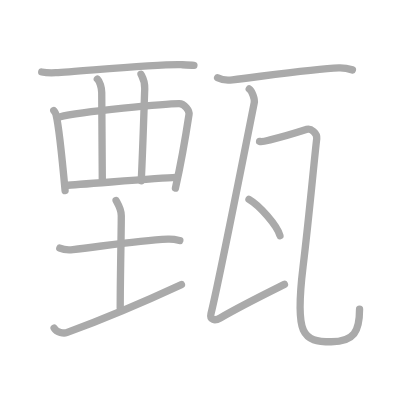
t = 0.00 s
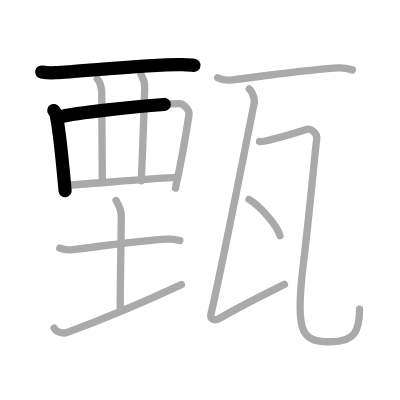
t = 2.50 s
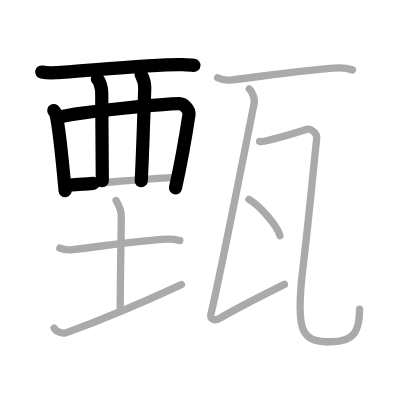
t = 5.25 s
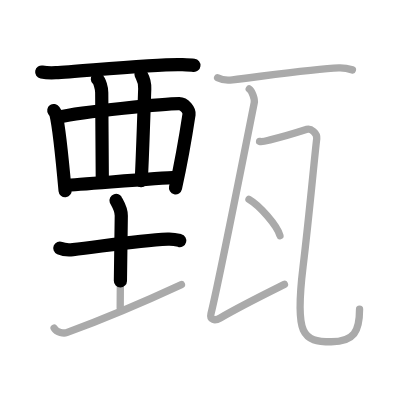
t = 7.75 s
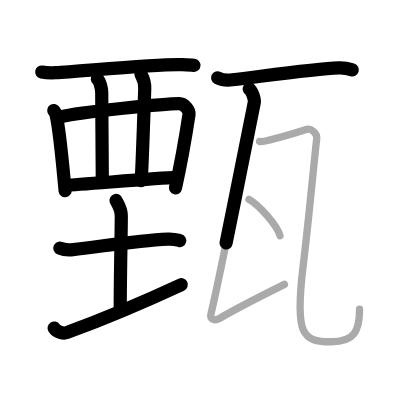
t = 10.50 s
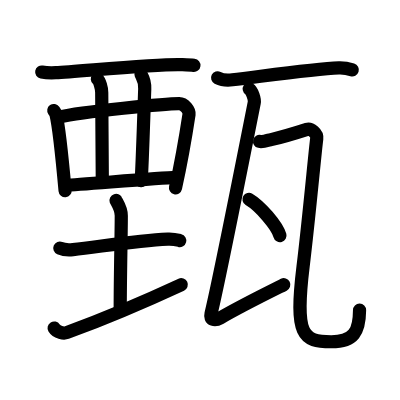
t = 13.00 s

The animated SVG that drew these frames (rendered in a browser with its animation timeline set to each time). Animation: 13 SMIL elements (animate=13); one cycle of 13.00 s.

<?xml version="1.0" standalone="no"?>
<!DOCTYPE svg PUBLIC "-//W3C//DTD SVG 1.1//EN"   "http://www.w3.org/Graphics/SVG/1.1/DTD/svg11.dtd">
<svg width="400px" height="400px"  version="1.1" xmlns="http://www.w3.org/2000/svg">
  <defs>
    <marker id="Triangle" viewBox="0 0 10 10" refX="0" refY="5" markerUnits="strokeWidth" markerWidth="3" style="stroke-opacity:0%;fill:#aaaaaa;" markerHeight="2" orient="auto">
      <path d="M 0 0 L 10 5 L 0 10 z" />
    </marker>
    
    <marker id="Arrow" viewBox="0 0 10 10" refX="5" refY="5" markerUnits="strokeWidth" markerWidth="1.8" style="stroke-opacity:0%;fill:#770000;" markerHeight="2" orient="auto">
      <path d="M 0 4 L 6 4 L 4 1 L 10 5 L 4 9 L 6 6 L 0 6 z" />
        <circle cx="5" cy="5" r="5" />
      </marker>
    
    <marker id="TriangleRed" viewBox="0 0 10 10" refX="0" refY="5" markerUnits="strokeWidth" markerWidth="3" style="stroke-opacity:0%;fill:#CC0000;" markerHeight="2" orient="auto">
      <path d="M 0 0 L 10 5 L 0 10 z" />
    </marker>
    
    <marker id="ArrowRed" viewBox="0 0 10 10" refX="5" refY="5" markerUnits="strokeWidth" markerWidth="1.8" style="stroke-opacity:0%;fill:#CC0000;" markerHeight="2" orient="auto">
      <path d="M 0 4 L 6 4 L 4 1 L 10 5 L 4 9 L 6 6 L 0 6 z" />
        <circle cx="5" cy="5" r="5" />
      </marker>
    
  </defs>
  
  <path style="fill:#ffffff; fill-opacity:100%; fill-rule:evenodd; stroke-width:0;" d="M 0 0 L 400px 0 L 400px 400px L 0 400px L 0 0" />

  <g transform="scale(3.6697247706422 3.6697247706422)">
<path style="fill:none; fill-opacity:0%; fill-rule:evenodd; stroke:#aaaaaa; stroke-opacity:100%; stroke-width: 1.5pt; stroke-linejoin:round; stroke-linecap:round;" d="M11.37 19.62c1 0.19 2.83 0.24 3.83 0.19c6.37-0.33 27.97-2.41 34.14-2.19c1.66 0.06 2.66 0.09 3.5 0.19"></path>
<path style="fill:none; fill-opacity:0%; fill-rule:evenodd; stroke:#aaaaaa; stroke-opacity:100%; stroke-width: 1.5pt; stroke-linejoin:round; stroke-linecap:round;" d="M14.66 30.12c0.25 0.36 0.5 0.66 0.61 1.1c0.86 3.55 1.89 14.33 2.47 20.71"></path>
<path style="fill:none; fill-opacity:0%; fill-rule:evenodd; stroke:#aaaaaa; stroke-opacity:100%; stroke-width: 1.5pt; stroke-linejoin:round; stroke-linecap:round;" d="M16.2 31.87c6.06-1.49 29.48-3.65 32.64-3.63c1.41 0.01 2.83 1.85 2.67 2.93c-0.68 4.47-2.25 13.65-3.7 20.09"></path>
<path style="fill:none; fill-opacity:0%; fill-rule:evenodd; stroke:#aaaaaa; stroke-opacity:100%; stroke-width: 1.5pt; stroke-linejoin:round; stroke-linecap:round;" d="M26.53 21.54c0.66 0.56 1.19 2.51 1.19 3.65c0 9.22 0.16 13.94 0.16 24.07"></path>
<path style="fill:none; fill-opacity:0%; fill-rule:evenodd; stroke:#aaaaaa; stroke-opacity:100%; stroke-width: 1.5pt; stroke-linejoin:round; stroke-linecap:round;" d="M38.42 20.23c0.21 0.56 1.11 1.49 1.02 4.02c-0.17 4.52-0.52 16.58-0.95 25.01"></path>
<path style="fill:none; fill-opacity:0%; fill-rule:evenodd; stroke:#aaaaaa; stroke-opacity:100%; stroke-width: 1.5pt; stroke-linejoin:round; stroke-linecap:round;" d="M17.99 50.49c3.67-0.16 25.2-1.98 29.86-2.14"></path>
<path style="fill:none; fill-opacity:0%; fill-rule:evenodd; stroke:#aaaaaa; stroke-opacity:100%; stroke-width: 1.5pt; stroke-linejoin:round; stroke-linecap:round;" d="M16.3 67.61c0.93 0.4 2.64 0.5 3.57 0.4c7.49-0.82 17.24-2.45 25.87-2.85c1.55-0.07 2.48 0.19 3.26 0.39"></path>
<path style="fill:none; fill-opacity:0%; fill-rule:evenodd; stroke:#aaaaaa; stroke-opacity:100%; stroke-width: 1.5pt; stroke-linejoin:round; stroke-linecap:round;" d="M31.62 54.62c0.1 0.31 1.43 2.15 1.43 4.14c0 5.05-0.29 16.6-0.29 25.17"></path>
<path style="fill:none; fill-opacity:0%; fill-rule:evenodd; stroke:#aaaaaa; stroke-opacity:100%; stroke-width: 1.5pt; stroke-linejoin:round; stroke-linecap:round;" d="M14.75 89.39c0.76 1.25 2.65 1.53 3.4 1.25c12.6-4.64 20.6-8.14 31.29-13.1"></path>
<path style="fill:none; fill-opacity:0%; fill-rule:evenodd; stroke:#aaaaaa; stroke-opacity:100%; stroke-width: 1.5pt; stroke-linejoin:round; stroke-linecap:round;" d="M59.3 21.2c1.05 0.54 2.99 0.67 4.04 0.54c8.41-0.99 22.41-2.99 29-3.23c1.76-0.06 2.81 0.26 3.69 0.53"></path>
<path style="fill:none; fill-opacity:0%; fill-rule:evenodd; stroke:#aaaaaa; stroke-opacity:100%; stroke-width: 1.5pt; stroke-linejoin:round; stroke-linecap:round;" d="M67.92 24.25c0.76 0.5 1.56 2.76 1.36 3.75C67.25 38.25 59.5 77.25 57.5 85.48c-0.42 1.74 1.06 2.02 2.52 1.17c5.54-3.23 11.84-6.33 17.49-9.15"></path>
<path style="fill:none; fill-opacity:0%; fill-rule:evenodd; stroke:#aaaaaa; stroke-opacity:100%; stroke-width: 1.5pt; stroke-linejoin:round; stroke-linecap:round;" d="M70.74 38.54c0.87 0.21 2.29-0.31 3.14-0.5c2.39-0.54 7.44-2.04 9.77-2.79c1-0.32 2.85 1 2.66 2.53C85.74 42.27 84.25 59 82.57 72.8c-2.26 18.57-0.07 20.33 7.7 20.33c6.24 0 7.71-2.87 7.71-8.85"></path>
<path style="fill:none; fill-opacity:0%; fill-rule:evenodd; stroke:#aaaaaa; stroke-opacity:100%; stroke-width: 1.5pt; stroke-linejoin:round; stroke-linecap:round;" d="M67.85 54.33c2.98 1.74 7.69 7.17 8.44 9.88"></path>

<path style="fill:none; fill-opacity:0%; fill-rule:evenodd; stroke:#000000; stroke-opacity:100%; stroke-width: 2.7pt; stroke-linejoin:round; stroke-linecap:round;" d="M11.37 19.62c1 0.19 2.83 0.24 3.83 0.19c6.37-0.33 27.97-2.41 34.14-2.19c1.66 0.06 2.66 0.09 3.5 0.19" pathLength="100" stroke-dashoffset="100" stroke-dasharray="100 105"><animate id="dashAnim1" attributeName="stroke-dashoffset" from="100" to="0" dur="1s" calcMode="linear" fill="freeze"/></path>
<path style="fill:none; fill-opacity:0%; fill-rule:evenodd; stroke:#000000; stroke-opacity:100%; stroke-width: 2.7pt; stroke-linejoin:round; stroke-linecap:round;" d="M14.66 30.12c0.25 0.36 0.5 0.66 0.61 1.1c0.86 3.55 1.89 14.33 2.47 20.71" pathLength="100" stroke-dashoffset="100" stroke-dasharray="100 105"><animate id="dashAnim2" attributeName="stroke-dashoffset" from="100" to="0" dur="1s" calcMode="linear" begin="dashAnim1.end" fill="freeze"/></path>
<path style="fill:none; fill-opacity:0%; fill-rule:evenodd; stroke:#000000; stroke-opacity:100%; stroke-width: 2.7pt; stroke-linejoin:round; stroke-linecap:round;" d="M16.2 31.87c6.06-1.49 29.48-3.65 32.64-3.63c1.41 0.01 2.83 1.85 2.67 2.93c-0.68 4.47-2.25 13.65-3.7 20.09" pathLength="100" stroke-dashoffset="100" stroke-dasharray="100 105"><animate id="dashAnim3" attributeName="stroke-dashoffset" from="100" to="0" dur="1s" calcMode="linear" begin="dashAnim2.end" fill="freeze"/></path>
<path style="fill:none; fill-opacity:0%; fill-rule:evenodd; stroke:#000000; stroke-opacity:100%; stroke-width: 2.7pt; stroke-linejoin:round; stroke-linecap:round;" d="M26.53 21.54c0.66 0.56 1.19 2.51 1.19 3.65c0 9.22 0.16 13.94 0.16 24.07" pathLength="100" stroke-dashoffset="100" stroke-dasharray="100 105"><animate id="dashAnim4" attributeName="stroke-dashoffset" from="100" to="0" dur="1s" calcMode="linear" begin="dashAnim3.end" fill="freeze"/></path>
<path style="fill:none; fill-opacity:0%; fill-rule:evenodd; stroke:#000000; stroke-opacity:100%; stroke-width: 2.7pt; stroke-linejoin:round; stroke-linecap:round;" d="M38.42 20.23c0.21 0.56 1.11 1.49 1.02 4.02c-0.17 4.52-0.52 16.58-0.95 25.01" pathLength="100" stroke-dashoffset="100" stroke-dasharray="100 105"><animate id="dashAnim5" attributeName="stroke-dashoffset" from="100" to="0" dur="1s" calcMode="linear" begin="dashAnim4.end" fill="freeze"/></path>
<path style="fill:none; fill-opacity:0%; fill-rule:evenodd; stroke:#000000; stroke-opacity:100%; stroke-width: 2.7pt; stroke-linejoin:round; stroke-linecap:round;" d="M17.99 50.49c3.67-0.16 25.2-1.98 29.86-2.14" pathLength="100" stroke-dashoffset="100" stroke-dasharray="100 105"><animate id="dashAnim6" attributeName="stroke-dashoffset" from="100" to="0" dur="1s" calcMode="linear" begin="dashAnim5.end" fill="freeze"/></path>
<path style="fill:none; fill-opacity:0%; fill-rule:evenodd; stroke:#000000; stroke-opacity:100%; stroke-width: 2.7pt; stroke-linejoin:round; stroke-linecap:round;" d="M16.3 67.61c0.93 0.4 2.64 0.5 3.57 0.4c7.49-0.82 17.24-2.45 25.87-2.85c1.55-0.07 2.48 0.19 3.26 0.39" pathLength="100" stroke-dashoffset="100" stroke-dasharray="100 105"><animate id="dashAnim7" attributeName="stroke-dashoffset" from="100" to="0" dur="1s" calcMode="linear" begin="dashAnim6.end" fill="freeze"/></path>
<path style="fill:none; fill-opacity:0%; fill-rule:evenodd; stroke:#000000; stroke-opacity:100%; stroke-width: 2.7pt; stroke-linejoin:round; stroke-linecap:round;" d="M31.62 54.62c0.1 0.31 1.43 2.15 1.43 4.14c0 5.05-0.29 16.6-0.29 25.17" pathLength="100" stroke-dashoffset="100" stroke-dasharray="100 105"><animate id="dashAnim8" attributeName="stroke-dashoffset" from="100" to="0" dur="1s" calcMode="linear" begin="dashAnim7.end" fill="freeze"/></path>
<path style="fill:none; fill-opacity:0%; fill-rule:evenodd; stroke:#000000; stroke-opacity:100%; stroke-width: 2.7pt; stroke-linejoin:round; stroke-linecap:round;" d="M14.75 89.39c0.76 1.25 2.65 1.53 3.4 1.25c12.6-4.64 20.6-8.14 31.29-13.1" pathLength="100" stroke-dashoffset="100" stroke-dasharray="100 105"><animate id="dashAnim9" attributeName="stroke-dashoffset" from="100" to="0" dur="1s" calcMode="linear" begin="dashAnim8.end" fill="freeze"/></path>
<path style="fill:none; fill-opacity:0%; fill-rule:evenodd; stroke:#000000; stroke-opacity:100%; stroke-width: 2.7pt; stroke-linejoin:round; stroke-linecap:round;" d="M59.3 21.2c1.05 0.54 2.99 0.67 4.04 0.54c8.41-0.99 22.41-2.99 29-3.23c1.76-0.06 2.81 0.26 3.69 0.53" pathLength="100" stroke-dashoffset="100" stroke-dasharray="100 105"><animate id="dashAnim10" attributeName="stroke-dashoffset" from="100" to="0" dur="1s" calcMode="linear" begin="dashAnim9.end" fill="freeze"/></path>
<path style="fill:none; fill-opacity:0%; fill-rule:evenodd; stroke:#000000; stroke-opacity:100%; stroke-width: 2.7pt; stroke-linejoin:round; stroke-linecap:round;" d="M67.92 24.25c0.76 0.5 1.56 2.76 1.36 3.75C67.25 38.25 59.5 77.25 57.5 85.48c-0.42 1.74 1.06 2.02 2.52 1.17c5.54-3.23 11.84-6.33 17.49-9.15" pathLength="100" stroke-dashoffset="100" stroke-dasharray="100 105"><animate id="dashAnim11" attributeName="stroke-dashoffset" from="100" to="0" dur="1s" calcMode="linear" begin="dashAnim10.end" fill="freeze"/></path>
<path style="fill:none; fill-opacity:0%; fill-rule:evenodd; stroke:#000000; stroke-opacity:100%; stroke-width: 2.7pt; stroke-linejoin:round; stroke-linecap:round;" d="M70.74 38.54c0.87 0.21 2.29-0.31 3.14-0.5c2.39-0.54 7.44-2.04 9.77-2.79c1-0.32 2.85 1 2.66 2.53C85.74 42.27 84.25 59 82.57 72.8c-2.26 18.57-0.07 20.33 7.7 20.33c6.24 0 7.71-2.87 7.71-8.85" pathLength="100" stroke-dashoffset="100" stroke-dasharray="100 105"><animate id="dashAnim12" attributeName="stroke-dashoffset" from="100" to="0" dur="1s" calcMode="linear" begin="dashAnim11.end" fill="freeze"/></path>
<path style="fill:none; fill-opacity:0%; fill-rule:evenodd; stroke:#000000; stroke-opacity:100%; stroke-width: 2.7pt; stroke-linejoin:round; stroke-linecap:round;" d="M67.85 54.33c2.98 1.74 7.69 7.17 8.44 9.88" pathLength="100" stroke-dashoffset="100" stroke-dasharray="100 105"><animate id="dashAnim13" attributeName="stroke-dashoffset" from="100" to="0" dur="1s" calcMode="linear" begin="dashAnim12.end" fill="freeze"/></path>

</g>

</svg>  
          
